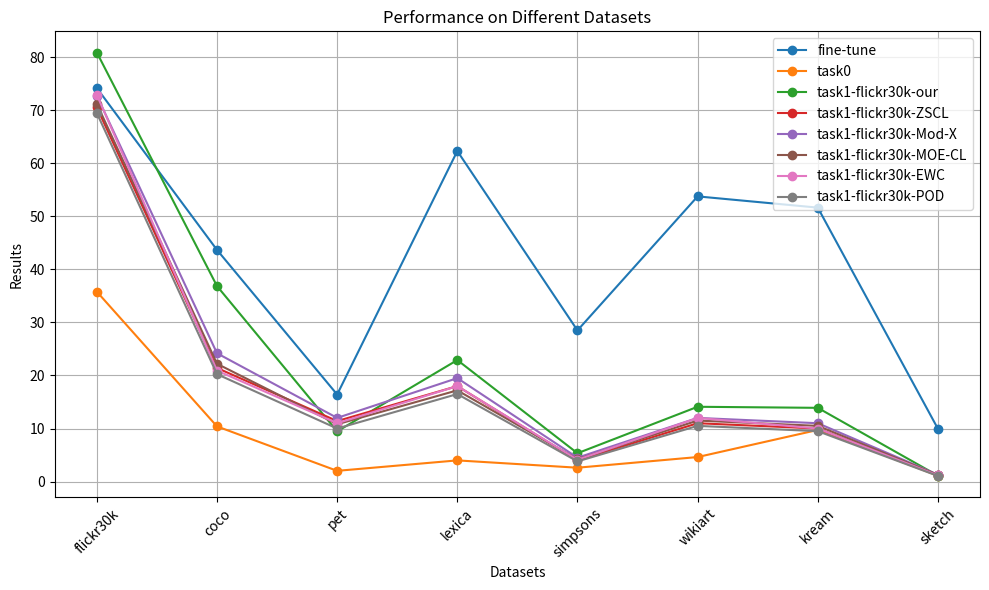

Generate this figure with matplotlib:
import numpy as np
import matplotlib.pyplot as plt

# 数据
datasets = ['flickr30k', 'coco', 'pet', 'lexica', 'simpsons', 'wikiart', 'kream', 'sketch']
results = {
    'fine-tune': [74.20, 43.68, 16.41, 62.32, 28.50, 53.77, 51.65, 9.95],
    'task0': [35.80, 10.40, 2.02, 3.99, 2.61, 4.62, 9.73, 1.10],
    'task1-flickr30k-our': [80.90, 36.86, 9.46, 22.91, 5.34, 14.10, 13.90, 1.10],
    'task1-flickr30k-ZSCL': [70.55, 21.42, 11.40, 18.00, 4.00, 11.00, 10.00, 1.20],
    'task1-flickr30k-Mod-X': [72.77, 24.19, 12.00, 19.50, 4.50, 12.00, 11.00, 1.30],
    'task1-flickr30k-MOE-CL': [71.21, 22.21, 10.80, 17.20, 4.20, 11.50, 10.50, 1.25],
    'task1-flickr30k-EWC': [72.93, 20.92, 11.00, 18.00, 4.10, 12.00, 10.00, 1.15],
    'task1-flickr30k-POD': [69.49, 20.25, 10.00, 16.50, 3.80, 10.50, 9.50, 1.05]
}

# 绘制
fig, ax = plt.subplots(figsize=(10, 6))

for key, values in results.items():
    ax.plot(datasets, values, marker='o', label=key)

ax.set_xlabel('Datasets')
ax.set_ylabel('Results')
ax.set_title('Performance on Different Datasets')
ax.legend()
ax.grid()

plt.xticks(rotation=45)
plt.tight_layout()
plt.show()
